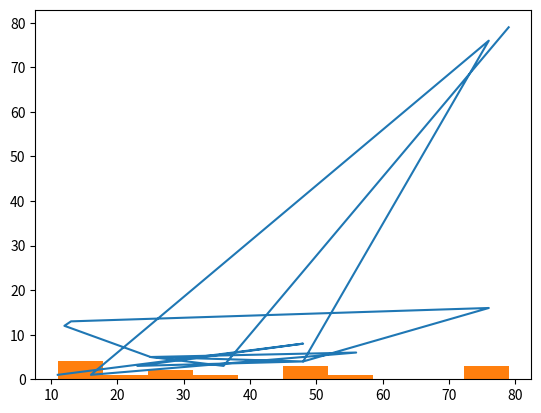

This chart was generated by the following Python code:
import numpy as np
from math import exp, log, sin, cos
from random import random
from numpy.random import rand
import pandas as pd
import matplotlib.pyplot as plt


data = [11, 48, 23, 48, 25, 56, 16, 76, 48, 76, 13, 12, 25, 36, 79]
anotherData = [1, 8, 3, 4, 5, 6, 1, 76, 4, 16, 13, 12, 5, 3, 79]


if data == anotherData:
     print("Las listas son iguales")
else:
     print("No son iguales las listas")

np.mean(data)
np.unique(data, return_counts=True)
np.var(data)
np.std(data)
np.corrcoef(data, anotherData)[0,1]

c = [x == y for (x, y) in zip(data, anotherData)]

m = np.matrix([data, anotherData])


log(data[1])
sin(data[6])
rand(5)

plt.plot(data, anotherData)
plt.hist(data)